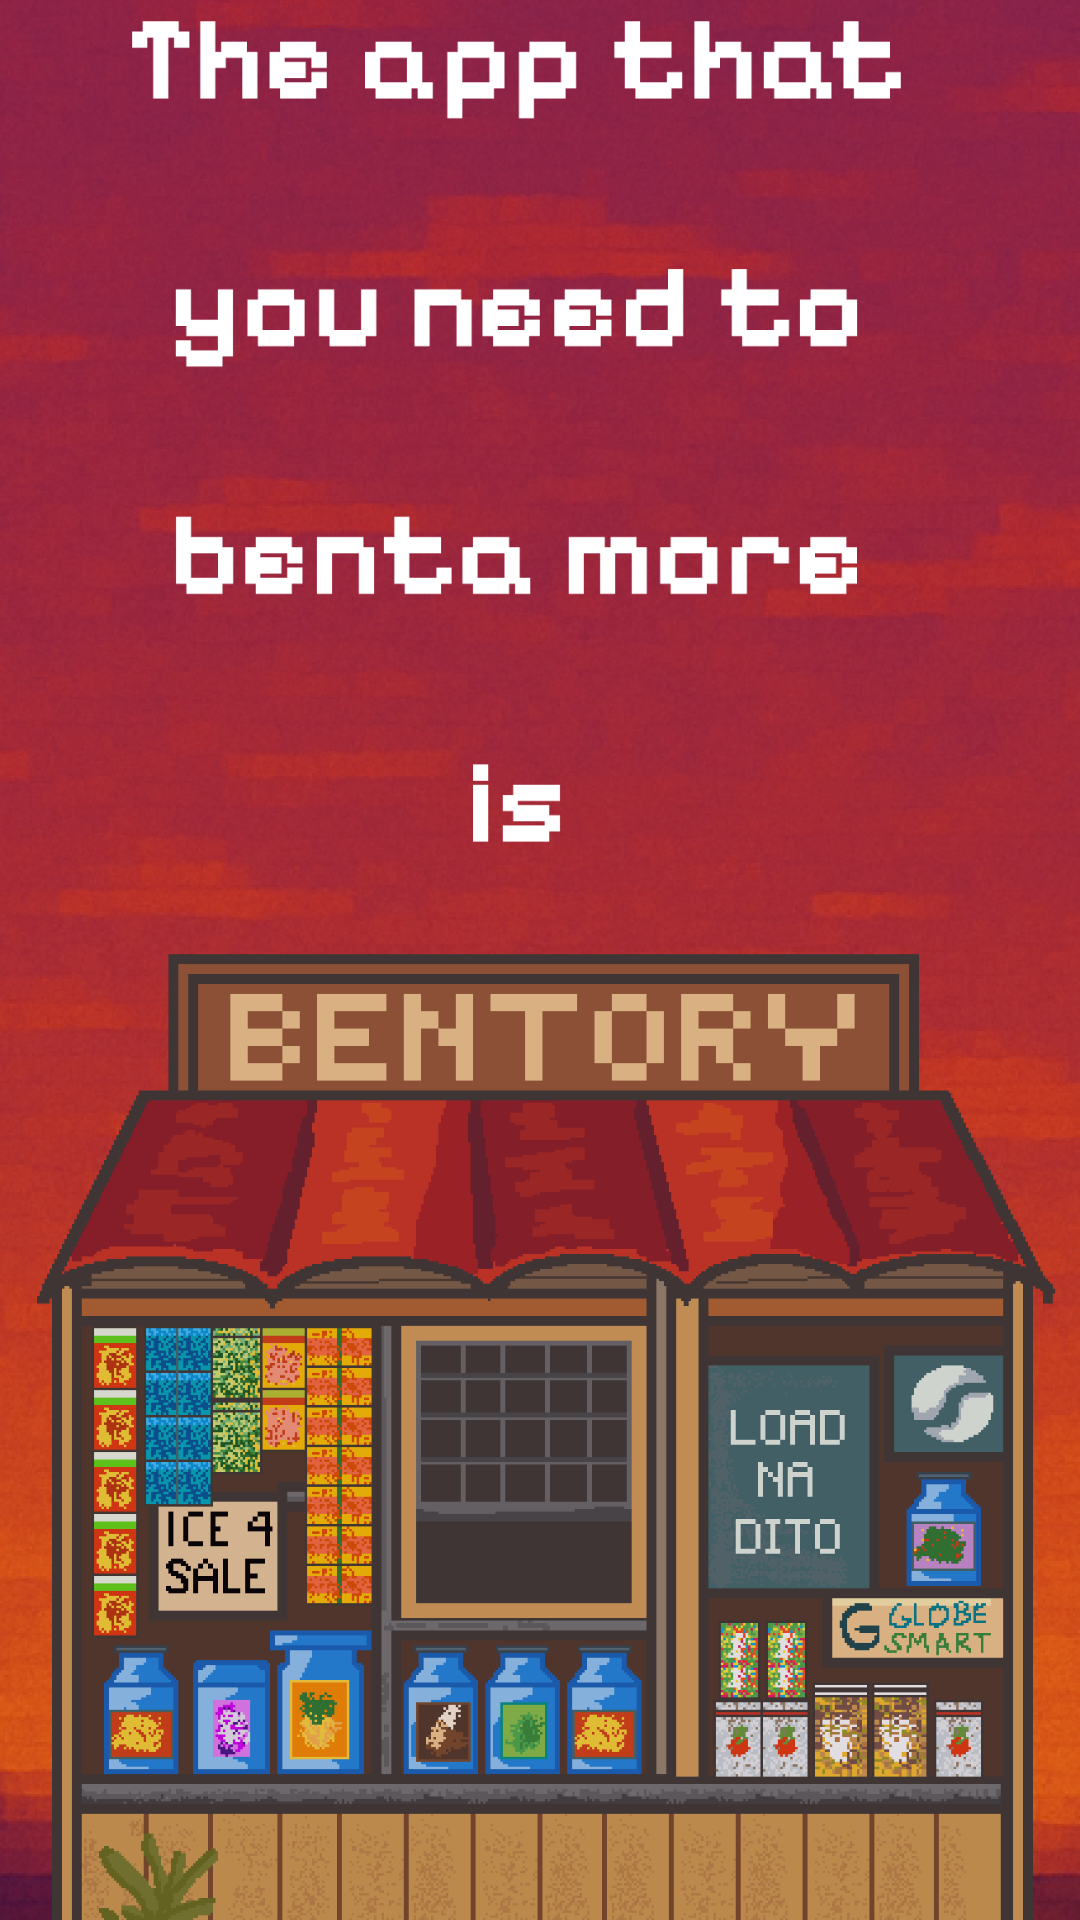

This screen was rendered from an Android layout file. Write that file and the resources it references.
<!-- AndroidManifest.xml: application theme Theme.Bentory_app -->
<!-- res/layout/bentory_splash.xml -->
<androidx.constraintlayout.widget.ConstraintLayout xmlns:android="http://schemas.android.com/apk/res/android"
    xmlns:tools="http://schemas.android.com/tools"
    xmlns:app="http://schemas.android.com/apk/res-auto"
    android:background="@color/white"
    android:layout_width="match_parent"
    android:layout_height="match_parent"
    tools:context=".activities.SplashActivity">

    <ImageView
        android:id="@+id/splash_image"
        android:layout_width="0dp"
        android:layout_height="0dp"
        android:src="@drawable/bentory_logo"
        android:scaleType="centerCrop"
        app:layout_constraintTop_toTopOf="parent"
        app:layout_constraintBottom_toBottomOf="parent"
        app:layout_constraintStart_toStartOf="parent"
        app:layout_constraintEnd_toEndOf="parent" />

</androidx.constraintlayout.widget.ConstraintLayout>
<!-- resources referenced by this layout -->
<resources>
  <color name="white">#FFFFFFFF</color>
  <!-- drawable bentory_logo: png bitmap (drawable, 648109 bytes) -->
  <style name="Theme.Bentory_app" parent="Base.Theme.Bentory_app">
          <item name="android:statusBarColor">@android:color/transparent</item>
          <item name="android:windowDrawsSystemBarBackgrounds">true</item>
          <item name="android:windowTranslucentStatus">false</item>
          <item name="popupMenuStyle">@style/PopupMenuStyle</item>
      </style>
  <style name="Base.Theme.Bentory_app" parent="Theme.Material3.DayNight.NoActionBar">
          
          
      </style>
  <style name="PopupMenuStyle" parent="Widget.AppCompat.PopupMenu">
          <item name="android:textColor">@color/white</item>
          <item name="android:fontFamily">@font/pixelify_sans</item>
          <item name="android:radius">50dp</item>
      </style>
</resources>
